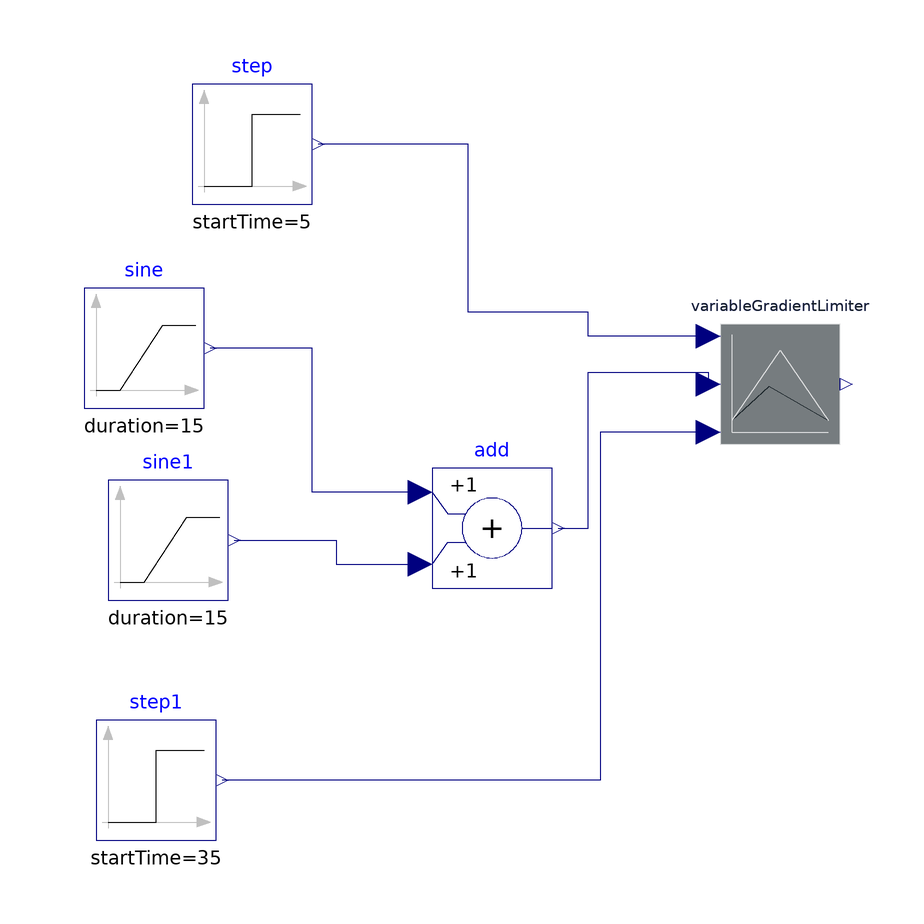

The component connection diagram of the Modelica model below, drawn from its own Placement and Line annotations.

model testGradientLimiter
//__________________________________________________________________________//
// Component of the ClaRa library, version: 1.7.0                           //
//                                                                          //
// Licensed by the ClaRa development team under the 3-clause BSD License.   //
// Copyright  2013-2021, ClaRa development team.                            //
//                                                                          //
// The ClaRa development team consists of the following partners:           //
// TLK-Thermo GmbH (Braunschweig, Germany),                                 //
// XRG Simulation GmbH (Hamburg, Germany).                                  //
//__________________________________________________________________________//
// Contents published in ClaRa have been contributed by different authors   //
// and institutions. Please see model documentation for detailed information//
// on original authorship and copyrights.                                   //
//__________________________________________________________________________//
  extends ClaRa.Basics.Icons.PackageIcons.ExecutableExampleb50;

  Components.Utilities.Blocks.VariableGradientLimiter variableGradientLimiter(
      Nd=1) annotation (Placement(transformation(extent={{10,-12},{30,8}})));
  Modelica.Blocks.Sources.Ramp sine(
    height=100,
    duration=15,
    startTime=2)
    annotation (Placement(transformation(extent={{-96,-6},{-76,14}})));
  Modelica.Blocks.Sources.Step step(
    offset=1,
    startTime=5,
    height=20)
    annotation (Placement(transformation(extent={{-78,28},{-58,48}})));
  Modelica.Blocks.Sources.Step step1(
    height=-30,
    offset=-1,
    startTime=35)
    annotation (Placement(transformation(extent={{-94,-78},{-74,-58}})));
  Modelica.Blocks.Sources.Ramp sine1(
    duration=15,
    height=-100,
    startTime=25)
    annotation (Placement(transformation(extent={{-92,-38},{-72,-18}})));
  Modelica.Blocks.Math.Add add
    annotation (Placement(transformation(extent={{-38,-36},{-18,-16}})));
equation
  connect(variableGradientLimiter.maxGrad, step.y) annotation (Line(
      points={{8,6},{-12,6},{-12,10},{-32,10},{-32,38},{-57,38}},
      color={0,0,127},
      smooth=Smooth.None));
  connect(variableGradientLimiter.minGrad, step1.y) annotation (Line(
      points={{8,-10},{-10,-10},{-10,-68},{-73,-68}},
      color={0,0,127},
      smooth=Smooth.None));
  connect(add.u1, sine.y) annotation (Line(
      points={{-40,-20},{-58,-20},{-58,4},{-75,4}},
      color={0,0,127},
      smooth=Smooth.None));
  connect(sine1.y, add.u2) annotation (Line(
      points={{-71,-28},{-54,-28},{-54,-32},{-40,-32}},
      color={0,0,127},
      smooth=Smooth.None));
  connect(add.y, variableGradientLimiter.u) annotation (Line(
      points={{-17,-26},{-12,-26},{-12,0},{8,0},{8,-2}},
      color={0,0,127},
      smooth=Smooth.None));
  annotation (Diagram(graphics),
    experiment(StopTime=100),
    __Dymola_experimentSetupOutput);
end testGradientLimiter;